Run: headless pygame with SDL's dummy video driver; simulated clock (each Clock.tick advances the game by its frame time, no real sleeping); random seed 0; keys injected as events and as key.get_pressed() state; mouse plan: one left click at the window centre at the start of phase 2, then a move to the lower-right quarter at the start of phase 3.
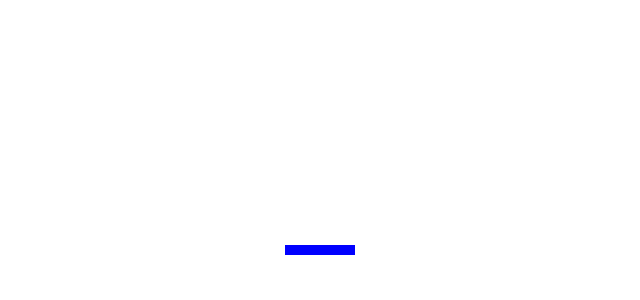
Frame 1 of 4 · flips 1–60 · no input
Frame 2 of 4 · flips 61–180 · clicked the window centre · tapped SPACE, RETURN · held RIGHT (→), D · screen unchanged from frame 1, image omitted
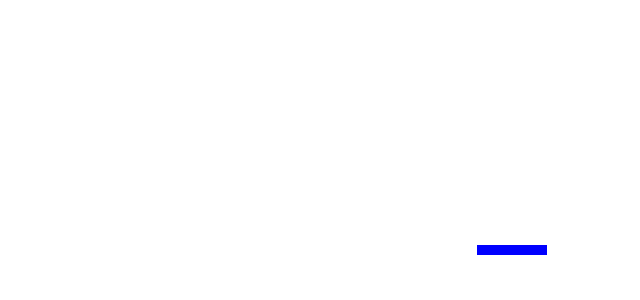
Frame 3 of 4 · flips 181–300 · moved the mouse to the lower-right quarter · held DOWN (↓), S
Frame 4 of 4 · flips 301–420 · held LEFT (←), A, UP (↑), W · screen unchanged from frame 3, image omitted

The pygame program that drew these frames:

import pygame
pygame.init()
screen = pygame.display.set_mode((640, 300))
pygame.display.set_caption("Pad_class")
background = pygame.Surface(screen.get_size())
background = background.convert()
background.fill((255,255,255))

class Pad(pygame.sprite.Sprite):
    playing = False

    def __init__(self):
        pygame.sprite.Sprite.__init__(self)
        self.ball = pygame.Surface((70,10))  
        self.ball.fill((0,0,255))  
        pygame.draw.circle(self.ball, (0,0,255), (250,320), 1, 0)
        self.rect1 = self.ball.get_rect()  
        self.rect1.center = (320,250)  
        self.x, self.y = self.rect1.topleft


    def update(self):  
        buttons = pygame.mouse.get_pressed()
        if buttons[0]:  
            Pad.playing = True
        elif buttons[2]:  
            Pad.playing = False
        if Pad.playing == True:  
            mouses = pygame.mouse.get_pos()  
            self.rect1.centerx = mouses[0]  
            self.rect1.centery = 250


clock = pygame.time.Clock()
running = True
pad = Pad()
allsprite = pygame.sprite.Group()
allsprite.add(pad)

while running:
    clock.tick(30)  

    for event in pygame.event.get():
        if event.type == pygame.QUIT:
            running = False
    
    pad.update()
    screen.blit(background, (0,0))  
    screen.blit(pad.ball, pad.rect1.topleft)
    pygame.display.update()
pygame.quit()
